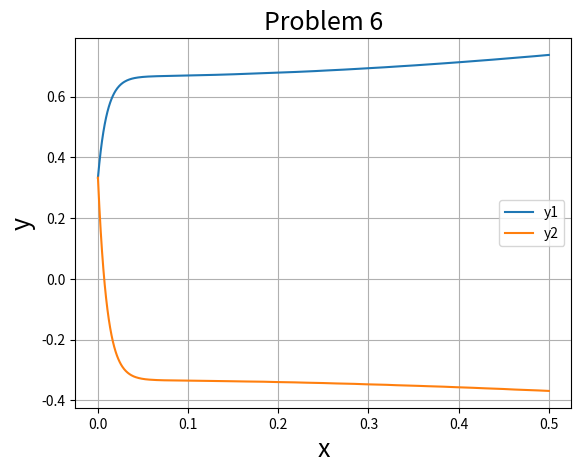

This chart was generated by the following Python code:
#!/usr/bin/env python3
# -*- coding: utf-8 -*-
"""
Problem 6:
Created on Fri Jun  5 08:04:11 2020

@author: krishnendu
"""

import numpy as np
from scipy.integrate import *
import matplotlib.pyplot as plt
def fun1(x,y):                   ##defining the function for derivative 
    return [32*y[0]+66*y[1]+(2/3)*x+(2/3),-66*y[0]-133*y[1]-(1/3)*x-1/3]
x=np.linspace(0,0.5,1000)           #creating mesh points
s=solve_ivp(fun1,[0,0.5],[1/3,1/3],dense_output="True")     #solving the probelm using solve_ivp 
plt.plot(x,s.sol(x).T[:,0],label='y1')  
plt.plot(x,s.sol(x).T[:,1],label='y2')        
plt.legend()
plt.xlabel("x",size=18)
plt.ylabel("y",size=18)
plt.title("Problem 6",size=18)
plt.grid()
plt.show()


